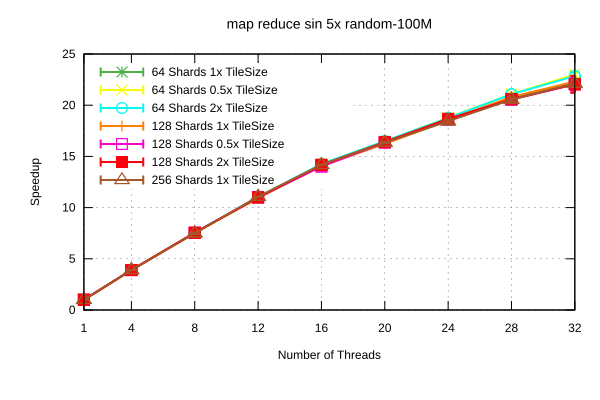

The file beside this chart, header and first rows:
Name, Mean, MeanLB, MeanUB, Stddev, StddevLB, StddevUB, scheduler, threads
map reduce sin 5x/random-100M, 10.18, 10.13, 10.24, 6.214404732698404e-2, 5.3098580023895e-2, 6.600999051839339e-2, 64 Shards 1x TileSize, 1
map reduce sin 5x/random-100M, 2.596, 2.594, 2.597, 1.7702365619414445e-3, 1.4498168137427418e-3, 2.085956999866599e-3, 64 Shards 1x TileSize, 4
map reduce sin 5x/random-100M, 1.343, 1.342, 1.343, 4.26749800337116e-4, 1.6470544505864382e-4, 5.458955797999855e-4, 64 Shards 1x TileSize, 8
map reduce sin 5x/random-100M, 0.9286, 0.9168, 0.9516, 2.27527848752064e-2, 4.7795946390313815e-4, 2.6766487596944628e-2, 64 Shards 1x TileSize, 12
map reduce sin 5x/random-100M, 0.7132, 0.71, 0.7191, 5.874651008341009e-3, 4.5630654009681804e-4, 7.155245402591835e-3, 64 Shards 1x TileSize, 16
map reduce sin 5x/random-100M, 0.6184, 0.6154, 0.6261, 5.3000185141216455e-3, 3.0409075311630535e-4, 6.629771822926153e-3, 64 Shards 1x TileSize, 20
map reduce sin 5x/random-100M, 0.5447, 0.5401, 0.5485, 5.385374543086055e-3, 4.41337388964045e-3, 6.157945940193074e-3, 64 Shards 1x TileSize, 24
map reduce sin 5x/random-100M, 0.4896, 0.482, 0.4971, 8.92321905301383e-3, 6.97192695145627e-3, 1.050410849048792e-2, 64 Shards 1x TileSize, 28
map reduce sin 5x/random-100M, 0.4556, 0.4382, 0.4811, 2.408370143904454e-2, 9.034689282998443e-4, 2.9988263071192317e-2, 64 Shards 1x TileSize, 32
map reduce sin 5x/random-100M, 10.2, 10.14, 10.25, 6.138095682356413e-2, 2.1443945807631287e-2, 7.876154522284072e-2, 64 Shards 0.5x TileSize, 1
map reduce sin 5x/random-100M, 2.601, 2.596, 2.607, 6.450205692326781e-3, 2.4690473464408043e-3, 8.327974741000372e-3, 64 Shards 0.5x TileSize, 4
map reduce sin 5x/random-100M, 1.35, 1.343, 1.364, 1.357819655154143e-2, 2.2710215610766138e-4, 1.586510425131555e-2, 64 Shards 0.5x TileSize, 8
map reduce sin 5x/random-100M, 0.9217, 0.9165, 0.9317, 9.89653574826453e-3, 7.146464971202748e-5, 1.1601209879144739e-2, 64 Shards 0.5x TileSize, 12
map reduce sin 5x/random-100M, 0.7126, 0.7104, 0.7167, 3.97308664523799e-3, 1.7913465853780508e-4, 4.9532083459066225e-3, 64 Shards 0.5x TileSize, 16
map reduce sin 5x/random-100M, 0.6159, 0.6149, 0.617, 1.315004233360186e-3, 2.8905820307516e-5, 1.6178261869922042e-3, 64 Shards 0.5x TileSize, 20
map reduce sin 5x/random-100M, 0.5401, 0.5397, 0.5403, 3.345371850864103e-4, 4.8884397720085125e-5, 4.293470076238318e-4, 64 Shards 0.5x TileSize, 24
map reduce sin 5x/random-100M, 0.4811, 0.4808, 0.4814, 3.586775112724815e-4, 1.9124298625849655e-4, 4.6976129650385225e-4, 64 Shards 0.5x TileSize, 28
map reduce sin 5x/random-100M, 0.441, 0.4369, 0.448, 6.8717914332137395e-3, 3.609763858527116e-5, 8.56809163984184e-3, 64 Shards 0.5x TileSize, 32
map reduce sin 5x/random-100M, 10.17, 10.13, 10.21, 5.4571968905694254e-2, 2.9811541705082156e-2, 6.561161924949108e-2, 64 Shards 2x TileSize, 1
map reduce sin 5x/random-100M, 2.597, 2.595, 2.598, 2.253247927569697e-3, 7.533750807244832e-4, 2.9794659719259756e-3, 64 Shards 2x TileSize, 4
map reduce sin 5x/random-100M, 1.344, 1.343, 1.346, 1.3688148352323922e-3, 4.897312818203665e-4, 1.8121965222237708e-3, 64 Shards 2x TileSize, 8
map reduce sin 5x/random-100M, 0.9174, 0.9171, 0.9179, 4.979649177669584e-4, 6.456564490991967e-5, 6.335752536898264e-4, 64 Shards 2x TileSize, 12
map reduce sin 5x/random-100M, 0.7111, 0.71, 0.712, 1.1310750633269817e-3, 4.921857810889496e-4, 1.495213352052507e-3, 64 Shards 2x TileSize, 16
map reduce sin 5x/random-100M, 0.6147, 0.6144, 0.615, 3.902652628204209e-4, 1.6054860316216946e-4, 5.42834098995898e-4, 64 Shards 2x TileSize, 20
map reduce sin 5x/random-100M, 0.5407, 0.5397, 0.5426, 1.8552529131611675e-3, 3.0137839106220143e-4, 2.3507363750640293e-3, 64 Shards 2x TileSize, 24
map reduce sin 5x/random-100M, 0.4813, 0.4809, 0.4817, 4.664525931890116e-4, 3.67483085555845e-4, 5.395085630080491e-4, 64 Shards 2x TileSize, 28
map reduce sin 5x/random-100M, 0.4439, 0.4387, 0.452, 7.684249317324812e-3, 1.5569585769913746e-3, 1.008127651690698e-2, 64 Shards 2x TileSize, 32
map reduce sin 5x/random-100M, 10.14, 10.1, 10.19, 5.4867201854683634e-2, 2.6736998417662423e-2, 6.49724139700623e-2, 128 Shards 1x TileSize, 1
map reduce sin 5x/random-100M, 2.597, 2.596, 2.597, 1.0263820412644228e-3, 6.0048111399654954e-5, 1.2843439366402893e-3, 128 Shards 1x TileSize, 4
map reduce sin 5x/random-100M, 1.345, 1.344, 1.345, 6.642186368561298e-4, 2.9308871674524513e-4, 8.502364079172344e-4, 128 Shards 1x TileSize, 8
map reduce sin 5x/random-100M, 0.9276, 0.918, 0.9454, 1.7373188121988452e-2, 3.020772483242999e-4, 2.0697568894801982e-2, 128 Shards 1x TileSize, 12
map reduce sin 5x/random-100M, 0.7215, 0.7147, 0.733, 1.096027805176665e-2, 1.8084258159915996e-4, 1.3350728492117638e-2, 128 Shards 1x TileSize, 16
map reduce sin 5x/random-100M, 0.6249, 0.6176, 0.6317, 8.29976007382612e-3, 6.950237677985079e-3, 8.836054284743678e-3, 128 Shards 1x TileSize, 20
map reduce sin 5x/random-100M, 0.5482, 0.5443, 0.5523, 5.069038691891577e-3, 6.34958657125817e-5, 6.182913829773678e-3, 128 Shards 1x TileSize, 24
map reduce sin 5x/random-100M, 0.4872, 0.4866, 0.4875, 5.592148927045336e-4, 1.0831868051582516e-4, 7.309402817345896e-4, 128 Shards 1x TileSize, 28
map reduce sin 5x/random-100M, 0.4547, 0.4473, 0.4661, 1.0774254142815702e-2, 2.786586992442608e-3, 1.389531020358233e-2, 128 Shards 1x TileSize, 32
map reduce sin 5x/random-100M, 10.17, 10.11, 10.22, 6.940545545169377e-2, 2.884727017953992e-2, 8.58384650829042e-2, 128 Shards 0.5x TileSize, 1
map reduce sin 5x/random-100M, 2.6, 2.597, 2.606, 5.858656304307911e-3, 1.2160511687397957e-5, 6.779813731746609e-3, 128 Shards 0.5x TileSize, 4
map reduce sin 5x/random-100M, 1.345, 1.345, 1.347, 1.2865336979752536e-3, 1.5974413448327507e-4, 1.5735182379642161e-3, 128 Shards 0.5x TileSize, 8
map reduce sin 5x/random-100M, 0.9211, 0.9194, 0.9226, 1.98262721228533e-3, 1.4915627003669887e-3, 2.2614969250078307e-3, 128 Shards 0.5x TileSize, 12
map reduce sin 5x/random-100M, 0.7239, 0.7147, 0.7331, 1.0630264089552702e-2, 8.983519554350628e-3, 1.1275002387193707e-2, 128 Shards 0.5x TileSize, 16
map reduce sin 5x/random-100M, 0.6202, 0.6191, 0.6224, 2.0752886560374884e-3, 1.219530434657945e-4, 2.552900482983601e-3, 128 Shards 0.5x TileSize, 20
map reduce sin 5x/random-100M, 0.5453, 0.5446, 0.5466, 1.3039855580603314e-3, 1.7629160235510533e-6, 1.5507067915833004e-3, 128 Shards 0.5x TileSize, 24
map reduce sin 5x/random-100M, 0.4937, 0.4875, 0.4998, 7.203582680487398e-3, 5.909242875033597e-3, 8.261690482281746e-3, 128 Shards 0.5x TileSize, 28
map reduce sin 5x/random-100M, 0.46, 0.4471, 0.4736, 1.6818969862374432e-2, 1.3760926950874205e-4, 2.0463103484864686e-2, 128 Shards 0.5x TileSize, 32
map reduce sin 5x/random-100M, 10.15, 10.11, 10.21, 5.619918911888414e-2, 1.8193052281134527e-2, 7.583605283845511e-2, 128 Shards 2x TileSize, 1
map reduce sin 5x/random-100M, 2.6, 2.598, 2.602, 2.121099991081632e-3, 2.3049848825427077e-4, 2.640015975841896e-3, 128 Shards 2x TileSize, 4
map reduce sin 5x/random-100M, 1.345, 1.345, 1.346, 9.960755465651032e-4, 4.386062112947675e-4, 1.3847691012407281e-3, 128 Shards 2x TileSize, 8
map reduce sin 5x/random-100M, 0.9226, 0.9209, 0.9251, 2.454057892401706e-3, 7.449523925580331e-4, 3.2814602353189097e-3, 128 Shards 2x TileSize, 12
map reduce sin 5x/random-100M, 0.7157, 0.7154, 0.7161, 3.782841450899103e-4, 5.863073594163798e-6, 4.661493011930677e-4, 128 Shards 2x TileSize, 16
map reduce sin 5x/random-100M, 0.6182, 0.618, 0.6183, 2.152982667069656e-4, 5.927099846303463e-5, 2.910245247499648e-4, 128 Shards 2x TileSize, 20
map reduce sin 5x/random-100M, 0.5435, 0.543, 0.544, 5.276593840990013e-4, 4.157239811667684e-4, 6.066376370050576e-4, 128 Shards 2x TileSize, 24
map reduce sin 5x/random-100M, 0.4925, 0.4876, 0.4977, 6.432244220512919e-3, 6.224443396700766e-5, 7.833441635941574e-3, 128 Shards 2x TileSize, 28
map reduce sin 5x/random-100M, 0.4601, 0.4465, 0.4813, 1.9983832149825586e-2, 1.0409708202174552e-3, 2.497892778631684e-2, 128 Shards 2x TileSize, 32
map reduce sin 5x/random-100M, 10.16, 10.1, 10.21, 6.889544964857643e-2, 2.754248709728291e-2, 8.104174113525876e-2, 256 Shards 1x TileSize, 1
map reduce sin 5x/random-100M, 2.597, 2.596, 2.598, 1.0713685644454312e-3, 1.4456826397267562e-4, 1.3454627418490398e-3, 256 Shards 1x TileSize, 4
map reduce sin 5x/random-100M, 1.353, 1.344, 1.371, 1.8275948607677426e-2, 2.3257736832479198e-5, 2.118029851358415e-2, 256 Shards 1x TileSize, 8
map reduce sin 5x/random-100M, 0.9169, 0.9166, 0.9172, 3.688320099137087e-4, 1.1866101364656564e-4, 4.992094762114429e-4, 256 Shards 1x TileSize, 12
map reduce sin 5x/random-100M, 0.7156, 0.7154, 0.7158, 2.3239605709745486e-4, 1.1040735989809036e-4, 3.2603023040224356e-4, 256 Shards 1x TileSize, 16
map reduce sin 5x/random-100M, 0.6207, 0.619, 0.6238, 2.993746092630641e-3, 1.241379262258424e-4, 3.6141323968080855e-3, 256 Shards 1x TileSize, 20
... 3 more rows
